Run: headless pygame with SDL's dummy video driver; simulated clock (each Clock.tick advances the game by its frame time, no real sleeping); random seed 0; keys injected as events and as key.get_pressed() state; no mouse input; restart key R tapped at the start of phases 3 and 4.
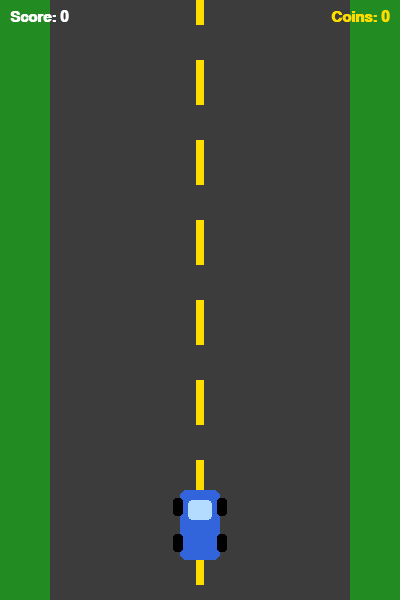
Frame 1 of 4 · flips 1–60 · no input
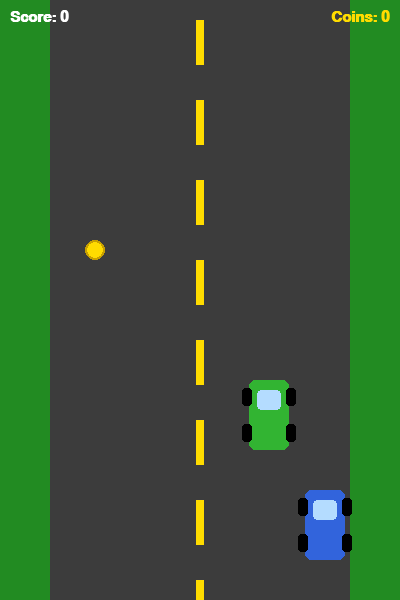
Frame 2 of 4 · flips 61–180 · tapped SPACE, RETURN · held RIGHT (→), D
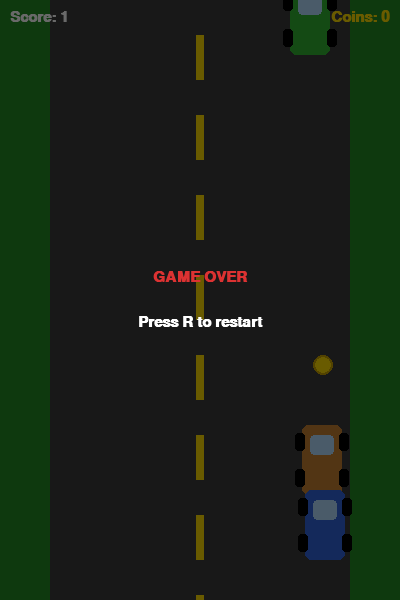
Frame 3 of 4 · flips 181–300 · tapped R · held DOWN (↓), S
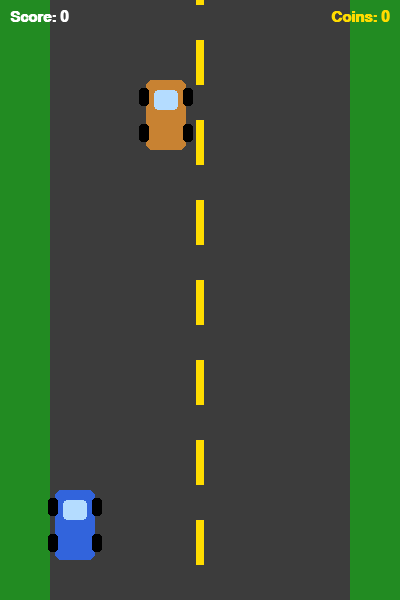
Frame 4 of 4 · flips 301–420 · tapped R · held LEFT (←), A, UP (↑), W

The pygame program that drew these frames:

import pygame
import random
import sys

pygame.init()

WIDTH, HEIGHT = 400, 600
ROAD_X, ROAD_W = 50, 300
FPS = 60

WHITE      = (255, 255, 255)
BLACK      = (0, 0, 0)
GRAY       = (60, 60, 60)
GREEN      = (34, 139, 34)
YELLOW     = (255, 220, 0)
BLUE       = (50, 100, 220)
RED        = (220, 50, 50)

screen = pygame.display.set_mode((WIDTH, HEIGHT))
pygame.display.set_caption("Racer")
clock = pygame.time.Clock()
font = pygame.font.SysFont("Arial", 22, bold=True)


def draw_car(surface, rect, color):
    pygame.draw.rect(surface, color, rect, border_radius=6)
    win = pygame.Rect(rect.x + 8, rect.y + 10, rect.width - 16, 20)
    pygame.draw.rect(surface, (180, 220, 255), win, border_radius=4)
    for wx, wy in [(rect.x - 7, rect.y + 8), (rect.right - 3, rect.y + 8),
                   (rect.x - 7, rect.bottom - 26), (rect.right - 3, rect.bottom - 26)]:
        pygame.draw.rect(surface, BLACK, (wx, wy, 10, 18), border_radius=3)


def main():
    line_y = [i * 80 for i in range(9)]

    player = pygame.Rect(WIDTH // 2 - 20, HEIGHT - 110, 40, 70)

    enemies = []
    coins   = []

    enemy_timer = 0
    coin_timer  = random.randint(80, 150)

    score      = 0
    coin_count = 0
    speed      = 5
    game_over  = False
    running    = True

    while running:
        clock.tick(FPS)

        for event in pygame.event.get():
            if event.type == pygame.QUIT:
                running = False
            if game_over and event.type == pygame.KEYDOWN and event.key == pygame.K_r:
                main()
                return

        if not game_over:
            keys = pygame.key.get_pressed()
            if keys[pygame.K_LEFT] and player.left > ROAD_X + 5:
                player.x -= 5
            if keys[pygame.K_RIGHT] and player.right < ROAD_X + ROAD_W - 5:
                player.x += 5

            speed = 5 + score // 5

            for i in range(len(line_y)):
                line_y[i] += speed
                if line_y[i] > HEIGHT:
                    line_y[i] -= 9 * 80

            enemy_timer += 1
            if enemy_timer >= max(40, 90 - score * 2):
                x = random.randint(ROAD_X + 5, ROAD_X + ROAD_W - 45)
                color = random.choice([(200, 50, 50), (50, 180, 50), (200, 130, 50)])
                enemies.append([pygame.Rect(x, -75, 40, 70), color])
                enemy_timer = 0

            coin_timer -= 1
            if coin_timer <= 0:
                x = random.randint(ROAD_X + 15, ROAD_X + ROAD_W - 25)
                coins.append(pygame.Rect(x, -20, 20, 20))
                coin_timer = random.randint(60, 120)

            for e in enemies[:]:
                e[0].y += speed
                if e[0].colliderect(player):
                    game_over = True
                if e[0].top > HEIGHT:
                    enemies.remove(e)
                    score += 1

            for c in coins[:]:
                c.y += speed
                if c.colliderect(player):
                    coin_count += 1
                    coins.remove(c)
                elif c.top > HEIGHT:
                    coins.remove(c)

        screen.fill(GREEN)
        pygame.draw.rect(screen, GRAY, (ROAD_X, 0, ROAD_W, HEIGHT))

        for y in line_y:
            pygame.draw.rect(screen, YELLOW, (WIDTH // 2 - 4, y, 8, 45))

        for c in coins:
            pygame.draw.circle(screen, YELLOW, c.center, 10)
            pygame.draw.circle(screen, (200, 160, 0), c.center, 10, 2)

        for e in enemies:
            draw_car(screen, e[0], e[1])
        draw_car(screen, player, BLUE)

        screen.blit(font.render(f"Score: {score}", True, WHITE), (10, 10))

        coin_text = font.render(f"Coins: {coin_count}", True, YELLOW)
        screen.blit(coin_text, (WIDTH - coin_text.get_width() - 10, 10))

        if game_over:
            overlay = pygame.Surface((WIDTH, HEIGHT), pygame.SRCALPHA)
            overlay.fill((0, 0, 0, 150))
            screen.blit(overlay, (0, 0))
            go = font.render("GAME OVER", True, RED)
            rr = font.render("Press R to restart", True, WHITE)
            screen.blit(go, (WIDTH // 2 - go.get_width() // 2, HEIGHT // 2 - 30))
            screen.blit(rr, (WIDTH // 2 - rr.get_width() // 2, HEIGHT // 2 + 15))

        pygame.display.flip()

    pygame.quit()
    sys.exit()


if __name__ == "__main__":
    main()
